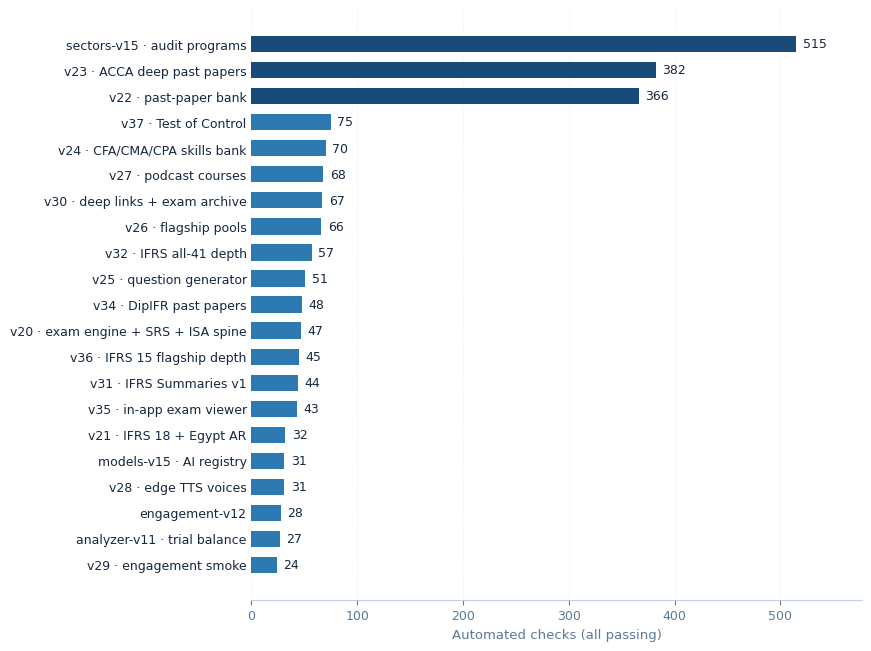

This chart was generated by the following Python code: (Note: this script raises an exception after producing the figure.)
"""Charts for the AuditEdge v37 state-of-project audit PDF.

Palette: Template 07 Crystal Blue body subset (fixed, from typesetting/cover.md).
Chart rules from typesetting/charts.md: no top/right spines, dashed grid at
low opacity, horizontal bars for long labels, value labels at bar ends,
no internal chart title (external PDF caption serves as identifier).
"""
import matplotlib
matplotlib.use("Agg")
import matplotlib.font_manager as fm
fm.fontManager.addfont('/usr/share/fonts/truetype/dejavu/DejaVuSans.ttf')

import matplotlib.pyplot as plt

plt.rcParams['font.sans-serif'] = ['DejaVu Sans']
plt.rcParams['axes.unicode_minus'] = False

ACCENT = '#2d7ab3'
DEEP = '#1a4a7a'
MUTED = '#5a7a96'
TEXT = '#142840'
GRID = '#c0d0e2'

OUT = '/home/z/my-project/scripts/audit-pdf'

# ---------------------------------------------------------------- Chart 1
# Regression battery: checks per suite (all passing).
suites = [
    ('sectors-v15 · audit programs', 515),
    ('v23 · ACCA deep past papers', 382),
    ('v22 · past-paper bank', 366),
    ('v24 · CFA/CMA/CPA skills bank', 70),
    ('v37 · Test of Control', 75),
    ('v27 · podcast courses', 68),
    ('v30 · deep links + exam archive', 67),
    ('v26 · flagship pools', 66),
    ('v20 · exam engine + SRS + ISA spine', 47),
    ('v32 · IFRS all-41 depth', 57),
    ('v25 · question generator', 51),
    ('v34 · DipIFR past papers', 48),
    ('v36 · IFRS 15 flagship depth', 45),
    ('v31 · IFRS Summaries v1', 44),
    ('v35 · in-app exam viewer', 43),
    ('v21 · IFRS 18 + Egypt AR', 32),
    ('v28 · edge TTS voices', 31),
    ('models-v15 · AI registry', 31),
    ('v29 · engagement smoke', 24),
    ('engagement-v12', 28),
    ('analyzer-v11 · trial balance', 27),
]
suites.sort(key=lambda s: s[1])
labels = [s[0] for s in suites]
values = [s[1] for s in suites]

fig, ax = plt.subplots(figsize=(8.6, 6.4), constrained_layout=True)
colors = [DEEP if v >= 300 else ACCENT for v in values]
bars = ax.barh(labels, values, color=colors, height=0.62, edgecolor='none', zorder=3)
for b, v in zip(bars, values):
    ax.text(v + 6, b.get_y() + b.get_height() / 2, str(v),
            va='center', ha='left', fontsize=9, color=TEXT)
ax.spines['top'].set_visible(False)
ax.spines['right'].set_visible(False)
ax.spines['left'].set_visible(False)
ax.spines['bottom'].set_color(GRID)
ax.tick_params(axis='y', length=0, labelsize=9, colors=TEXT)
ax.tick_params(axis='x', labelsize=9, colors=MUTED)
ax.set_xlim(0, max(values) * 1.12)
ax.grid(axis='x', linestyle='--', linewidth=0.5, alpha=0.25, color=GRID, zorder=0)
ax.set_xlabel('Automated checks (all passing)', fontsize=9.5, color=MUTED)
fig.savefig(f'{OUT}/chart-battery.png', dpi=200)
plt.close(fig)

# ---------------------------------------------------------------- Chart 2
# Content assets by module.
assets = [
    ('Question bank (exam questions)', 2685),
    ('IFRS revision blocks (41 standards)', 2125),
    ('i18n dictionary keys (EN + AR)', 1275),
    ('Lessons (in-house + curated)', 990),
    ('Test-of-Control questions (45 industries)', 496),
    ('Industry questionnaire modules', 45),
    ('Self-hosted DipIFR exam papers', 30),
]
assets.sort(key=lambda s: s[1])
labels2 = [a[0] for a in assets]
values2 = [a[1] for a in assets]

fig, ax = plt.subplots(figsize=(8.6, 4.4), constrained_layout=True)
colors2 = [DEEP if v >= 2000 else ACCENT for v in values2]
bars = ax.barh(labels2, values2, color=colors2, height=0.58, edgecolor='none', zorder=3)
for b, v in zip(bars, values2):
    ax.text(v + 32, b.get_y() + b.get_height() / 2, f'{v:,}',
            va='center', ha='left', fontsize=9, color=TEXT)
ax.spines['top'].set_visible(False)
ax.spines['right'].set_visible(False)
ax.spines['left'].set_visible(False)
ax.spines['bottom'].set_color(GRID)
ax.tick_params(axis='y', length=0, labelsize=9.5, colors=TEXT)
ax.tick_params(axis='x', labelsize=9, colors=MUTED)
ax.set_xlim(0, max(values2) * 1.14)
ax.grid(axis='x', linestyle='--', linewidth=0.5, alpha=0.25, color=GRID, zorder=0)
ax.set_xlabel('Content items', fontsize=9.5, color=MUTED)
fig.savefig(f'{OUT}/chart-assets.png', dpi=200)
plt.close(fig)

print('charts written')
